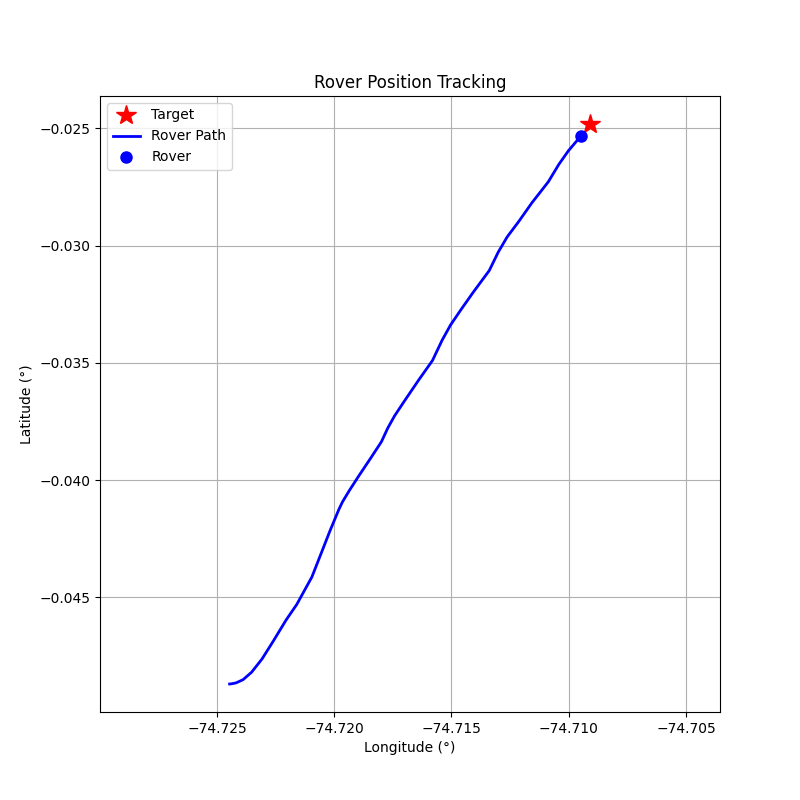

Source data for this figure (header and first rows):
step, timestamp, distance_m, forward_m, right_m, speed_mps, bearing_deg, tool, throttle, steer, brake_strength, duration_s, overridden_by_safety
0, 1774889826, 297.5, 159.4, -251.2, 0.03, -57.61, drive, 0.15, -1.0, 0, 0.5, False
1, 1774889829, 297.1, 181.4, -235.3, 0.49, -52.37, drive, 0.15, -1.0, 0, 0.5, False
2, 1774889832, 295.6, 225, -191.7, 0.92, -40.43, drive, 0.15, -1.0, 0, 0.5, False
3, 1774889836, 292.6, 270.5, -111.5, 1.29, -22.4, drive, 0.2, -0.5, 0, 1.0, False
4, 1774889839, 287.8, 284.0, -46.58, 1.84, -9.31, drive, 0.2, -0.2, 0, 1.0, False
5, 1774889843, 280.4, 280.1, -11.65, 2.4, -2.38, drive, 0.2, -0.1, 0, 1.0, False
6, 1774889847, 271.3, 271.1, 9.48, 2.95, 2.0, drive, 0.1, 0.1, 0, 1.0, False
7, 1774889850, 259.9, 259.5, -14.03, 3.2, -3.1, brake, 0, 0, 10, 0.5, False
8, 1774889853, 251.5, 251.1, -14.28, 2.07, -3.26, drive, 0.2, -0.2, 0, 1.0, False
9, 1774889857, 237.4, 233.4, 43.45, 6.4, 10.54, brake, 0, 0, 50, 0.5, False
10, 1774889860, 215.7, 212.4, 37.42, 4.05, 9.99, brake, 0, 0, 30, 0.5, False
11, 1774889864, 205.6, 202.1, 37.6, 0.91, 10.54, drive, 0.2, 0.3, 0, 1.0, False
12, 1774889867, 201.8, 201.2, 16.4, 1.49, 4.66, drive, 0.2, 0.2, 0, 1.0, False
13, 1774889870, 196, 196, -3.8, 2.05, -1.11, drive, 0.2, -0.1, 0, 1.0, False
14, 1774889874, 188.2, 188, 9.03, 2.6, 2.75, drive, 0.1, 0.2, 0, 1.0, False
15, 1774889877, 178.4, 177.3, -19.9, 2.85, -6.41, drive, 0.1, -0.3, 0, 1.0, False
16, 1774889880, 169.9, 168.1, 24.82, 3.07, 8.4, brake, 0, 0, 10, 0.5, False
17, 1774889883, 163.2, 161.3, 24.82, 1.9, 8.75, drive, 0.1, 0.3, 0, 1.0, False
18, 1774889886, 156.9, 156.8, -3.61, 2.15, -1.32, drive, 0.2, -0.1, 0, 1.0, False
19, 1774889890, 148.5, 148.3, 7.04, 2.7, 2.72, drive, 0.1, 0.2, 0, 1.0, False
20, 1774889894, 137.6, 136.7, -16.07, 2.93, -6.71, drive, 0.1, -0.3, 0, 1.0, False
21, 1774889898, 127.0, 125.7, 18.43, 3.13, 8.35, brake, 0, 0, 10, 0.5, False
22, 1774889901, 117.1, 115.7, 18.43, 1.93, 9.06, drive, 0.1, 0.3, 0, 1.0, False
23, 1774889905, 109.4, 109.4, -1.73, 2.17, -0.9, drive, 0.2, -0.1, 0, 1.0, False
24, 1774889908, 101, 100.9, 5.56, 2.7, 3.16, drive, 0.1, 0.2, 0, 1.0, False
25, 1774889912, 91.37, 90.83, -9.97, 2.93, -6.26, drive, 0.1, -0.3, 0, 1.0, False
26, 1774889916, 79.51, 78.62, 11.92, 3.12, 8.62, brake, 0, 0, 10, 0.5, False
27, 1774889920, 70.5, 69.48, 11.91, 1.93, 9.72, drive, 0.1, 0.4, 0, 1.0, False
28, 1774889924, 62.59, 62.48, -3.8, 2.15, -3.48, drive, 0.2, -0.2, 0, 1.0, False
29, 1774889927, 53.99, 53.83, 4.14, 2.67, 4.39, drive, 0.1, 0.2, 0, 1.0, False
30, 1774889931, 43.73, 43.59, -3.53, 2.9, -4.63, drive, 0.1, -0.2, 0, 1.0, False
31, 1774889935, 31.97, 31.86, 2.7, 3.12, 4.84, brake, 0, 0, 10, 0.5, False
32, 1774889938, 22.83, 22.67, 2.7, 1.93, 6.8, drive, 0.1, 0.3, 0, 1.0, False
33, 1774889942, 15.55, 15.54, -0.6, 2.18, -2.22, drive, 0.1, -0.1, 0, 1.0, False
34, 1774889946, 6.91, 6.91, 0.08, 2.44, 0.7, brake, 0, 0, 30, 1.0, False
